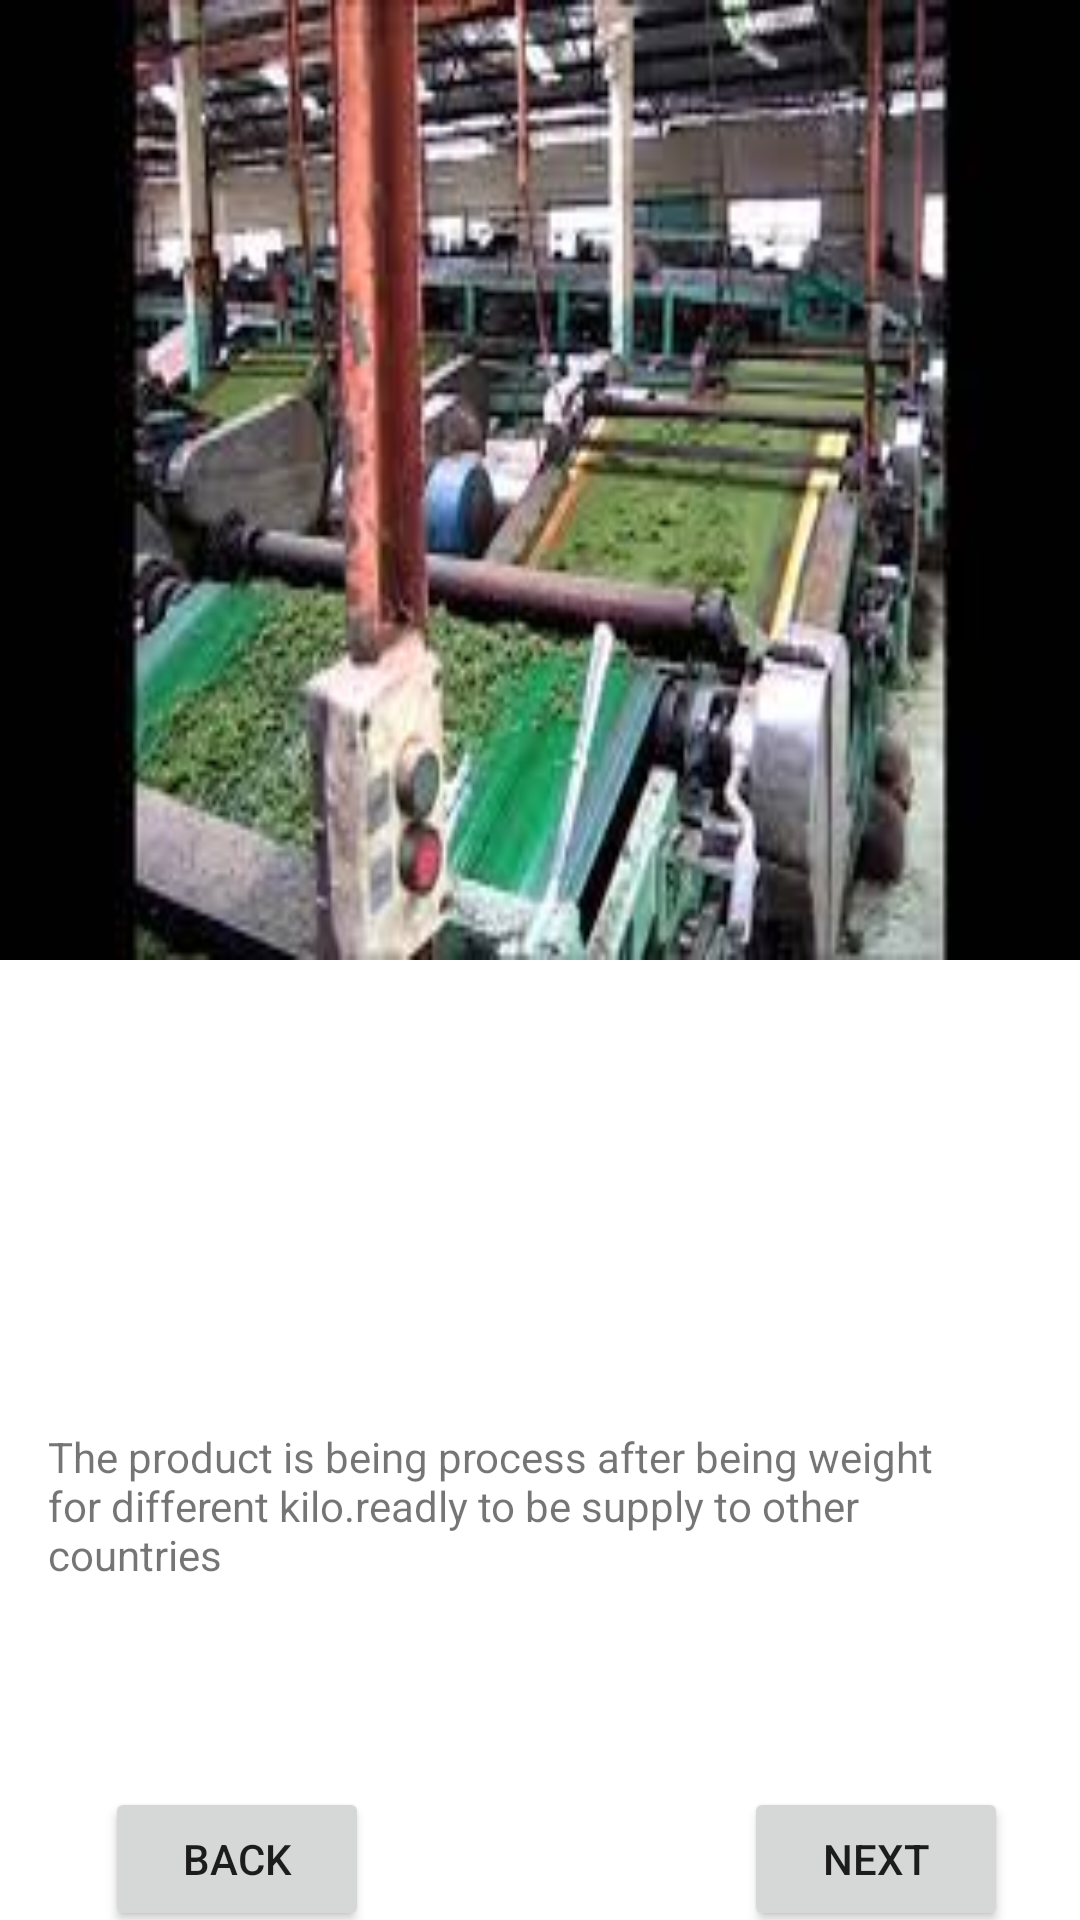

This screen was rendered from an Android layout file. Write that file and the resources it references.
<!-- AndroidManifest.xml: application theme Theme.Farmbook -->
<!-- res/layout/activity_page4.xml -->
<?xml version="1.0" encoding="utf-8"?>
<androidx.constraintlayout.widget.ConstraintLayout xmlns:android="http://schemas.android.com/apk/res/android"
    xmlns:app="http://schemas.android.com/apk/res-auto"
    xmlns:tools="http://schemas.android.com/tools"
    android:layout_width="match_parent"
    android:layout_height="match_parent"
    tools:context=".Page4">

    <ImageView
        android:id="@+id/imageView5"
        android:layout_width="0dp"
        android:layout_height="0dp"
        android:scaleType="fitXY"
        app:layout_constraintBottom_toTopOf="@+id/guideline5"
        app:layout_constraintEnd_toEndOf="parent"
        app:layout_constraintHorizontal_bias="1.0"
        app:layout_constraintStart_toStartOf="parent"
        app:layout_constraintTop_toTopOf="parent"
        app:srcCompat="@drawable/chebutteafactory" />

    <androidx.constraintlayout.widget.Guideline
        android:id="@+id/guideline5"
        android:layout_width="wrap_content"
        android:layout_height="wrap_content"
        android:orientation="horizontal"
        app:layout_constraintGuide_begin="381dp"
        app:layout_constraintGuide_percent="0.5"/>


    <TextView
        android:id="@+id/textView3"
        android:layout_width="0dp"
        android:layout_height="wrap_content"
        android:layout_marginStart="16dp"
        android:layout_marginTop="156dp"
        android:layout_marginEnd="32dp"
        android:text="The product is being process after being weight for different kilo.readly to be supply to other countries"
        app:layout_constraintEnd_toEndOf="parent"
        app:layout_constraintHorizontal_bias="1.0"
        app:layout_constraintStart_toStartOf="parent"
        app:layout_constraintTop_toBottomOf="@+id/imageView5" />

    <Button
        android:id="@+id/button9"
        android:layout_width="wrap_content"
        android:layout_height="wrap_content"
        android:layout_marginTop="68dp"
        android:text="Back"
        app:layout_constraintEnd_toStartOf="@+id/btnOutput4"
        app:layout_constraintHorizontal_bias="0.218"
        app:layout_constraintStart_toStartOf="parent"
        app:layout_constraintTop_toBottomOf="@+id/textView3" />

    <Button
        android:id="@+id/btnOutput4"
        android:layout_width="wrap_content"
        android:layout_height="wrap_content"
        android:layout_marginTop="68dp"
        android:layout_marginEnd="24dp"
        android:text="Next"
        app:layout_constraintEnd_toEndOf="parent"
        app:layout_constraintTop_toBottomOf="@+id/textView3" />

</androidx.constraintlayout.widget.ConstraintLayout>
<!-- resources referenced by this layout -->
<resources>
  <!-- drawable chebutteafactory: jpeg bitmap (drawable, 11734 bytes) -->
  <style name="Theme.Farmbook" parent="Theme.MaterialComponents.DayNight.DarkActionBar">
          
          <item name="colorPrimary">@color/purple_500</item>
          <item name="colorPrimaryVariant">@color/purple_700</item>
          <item name="colorOnPrimary">@color/white</item>
          
          <item name="colorSecondary">@color/teal_200</item>
          <item name="colorSecondaryVariant">@color/teal_700</item>
          <item name="colorOnSecondary">@color/black</item>
          
          <item name="android:statusBarColor" tools:targetApi="l">?attr/colorPrimaryVariant</item>
          
      </style>
  <!-- not gathered from this repository: default colours our renderer supplied (Android Studio template values) -->
  <color name="purple_500">#FF6200EE</color>
  <color name="purple_700">#FF3700B3</color>
  <color name="teal_200">#FF03DAC5</color>
  <color name="teal_700">#FF018786</color>
  <color name="black">#FF000000</color>
  <color name="white">#FFFFFFFF</color>
</resources>
